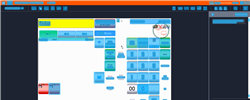
Task: Trigger Based Attended Automation
Workflow: NAMOS_KH_ChangeFuelPrice

Step 1: Computer Vision in window 'Web Rep Console*' (msedge.exe)

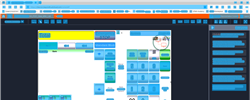
Step 2: CV refresh

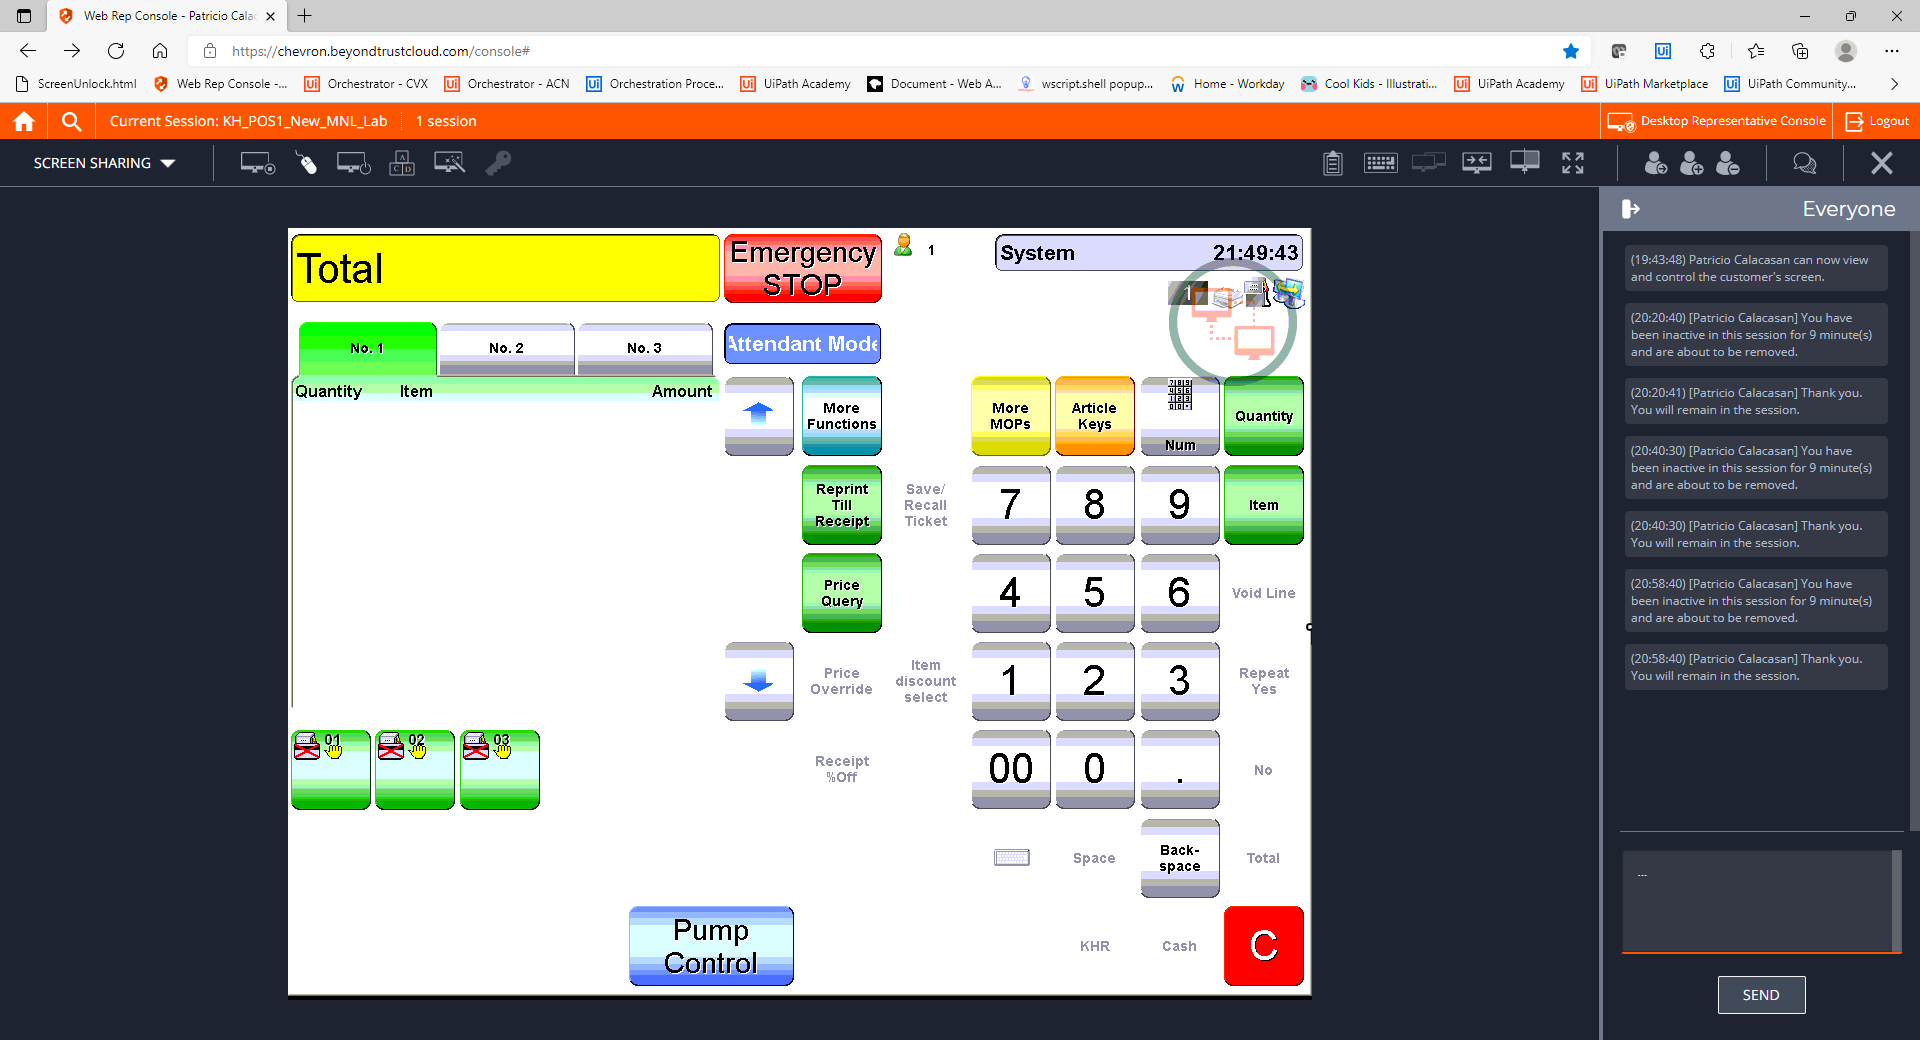
Step 3: CVCache

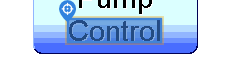
Step 4 [try]: CV Click - Text

Step 5: CvDescriptor (same screen as step 4)

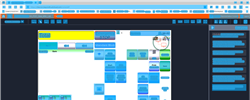
Step 6: CVRefresh

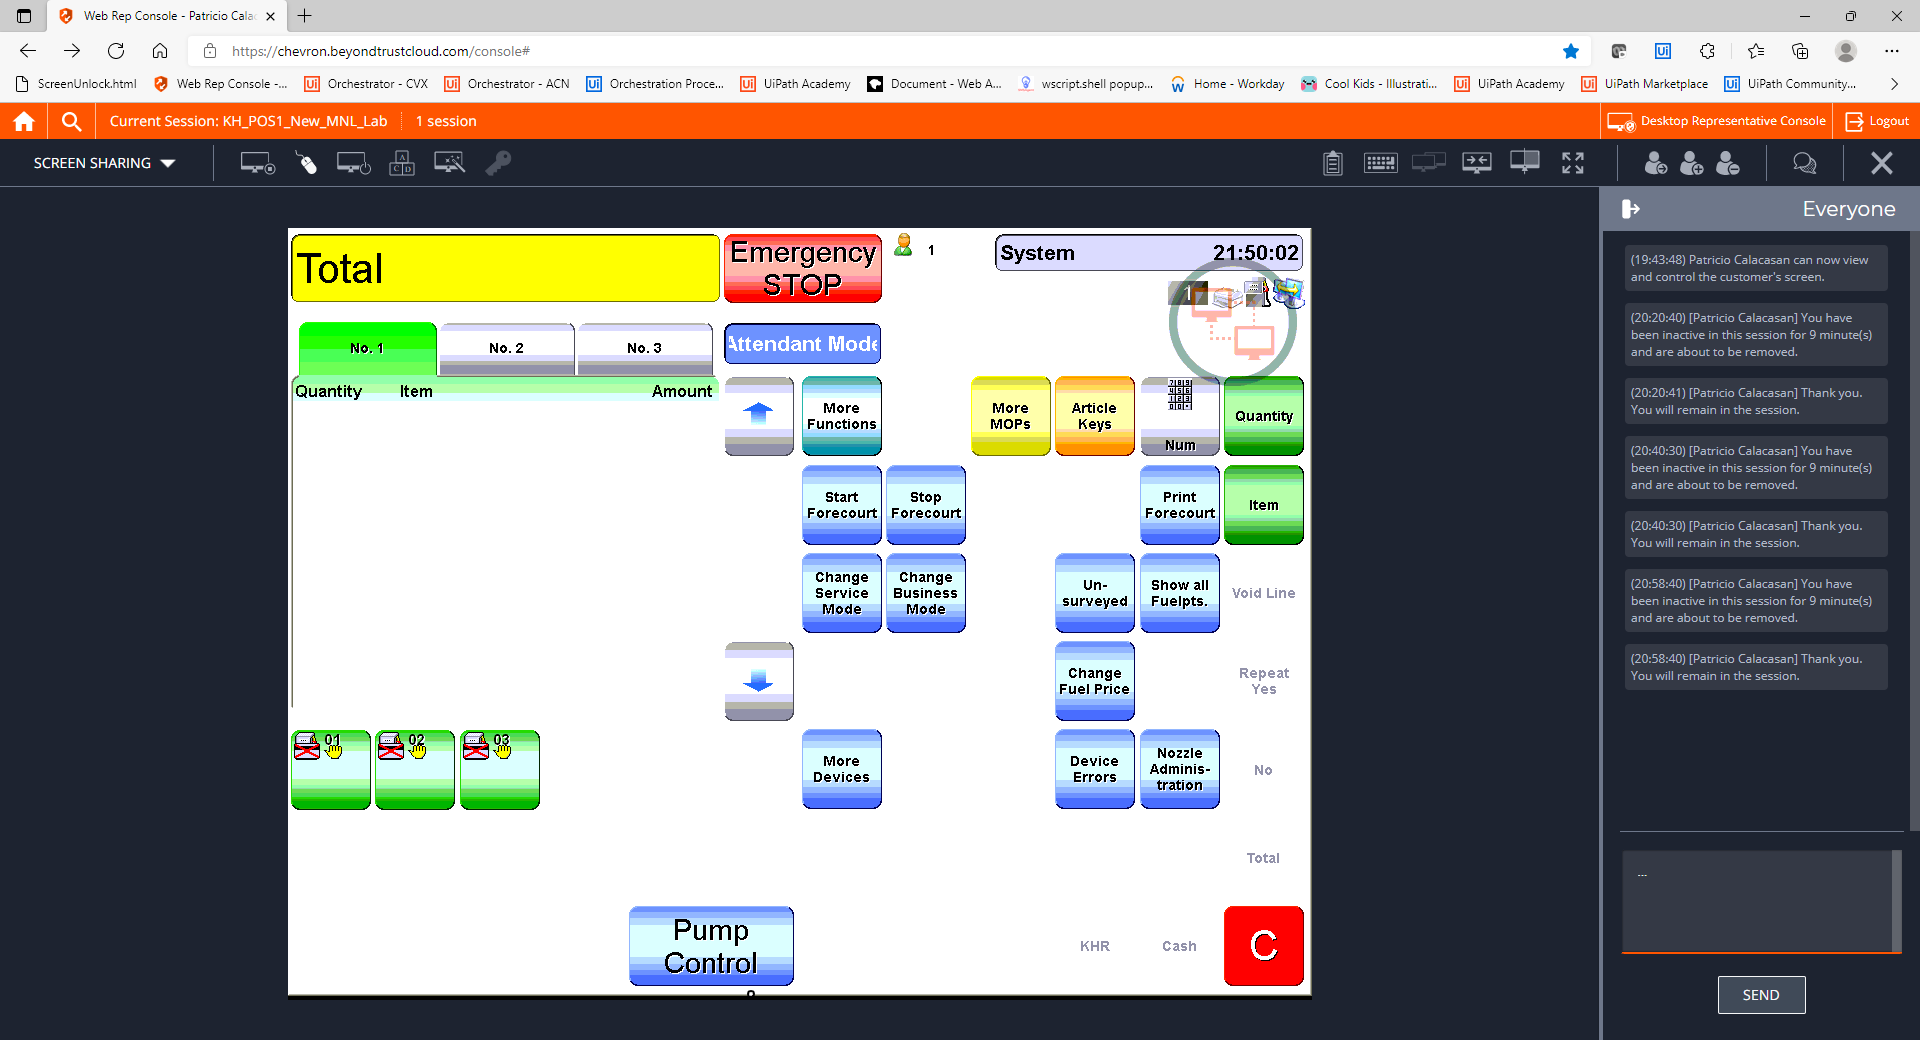
Step 7: CVCache

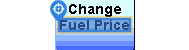
Step 8 [try]: CV Click - Text

Step 9: CvDescriptor (same screen as step 8)

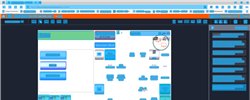
Step 10: CV refresh

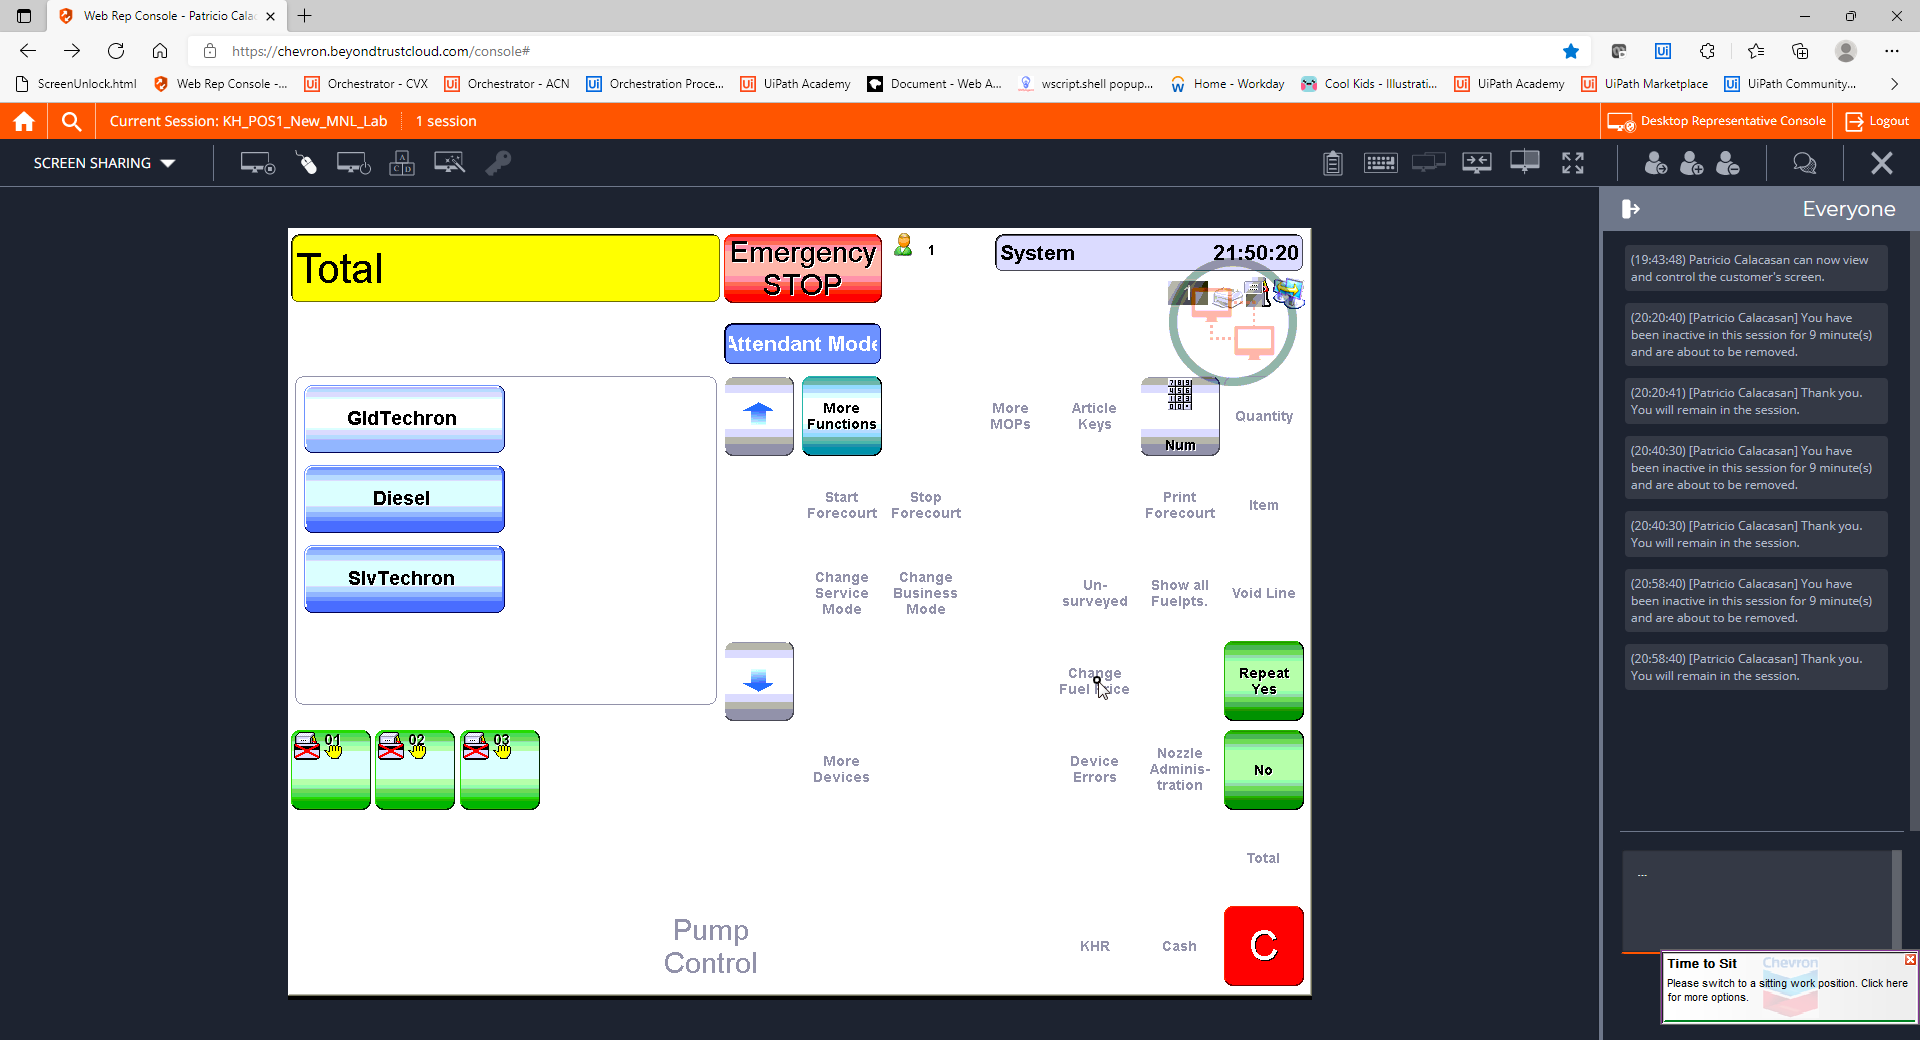
Step 11: CVCache

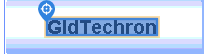
Step 12 [try]: CV Click - Text

Step 13: CvDescriptor (same screen as step 12)

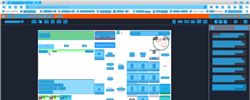
Step 14: CV refresh

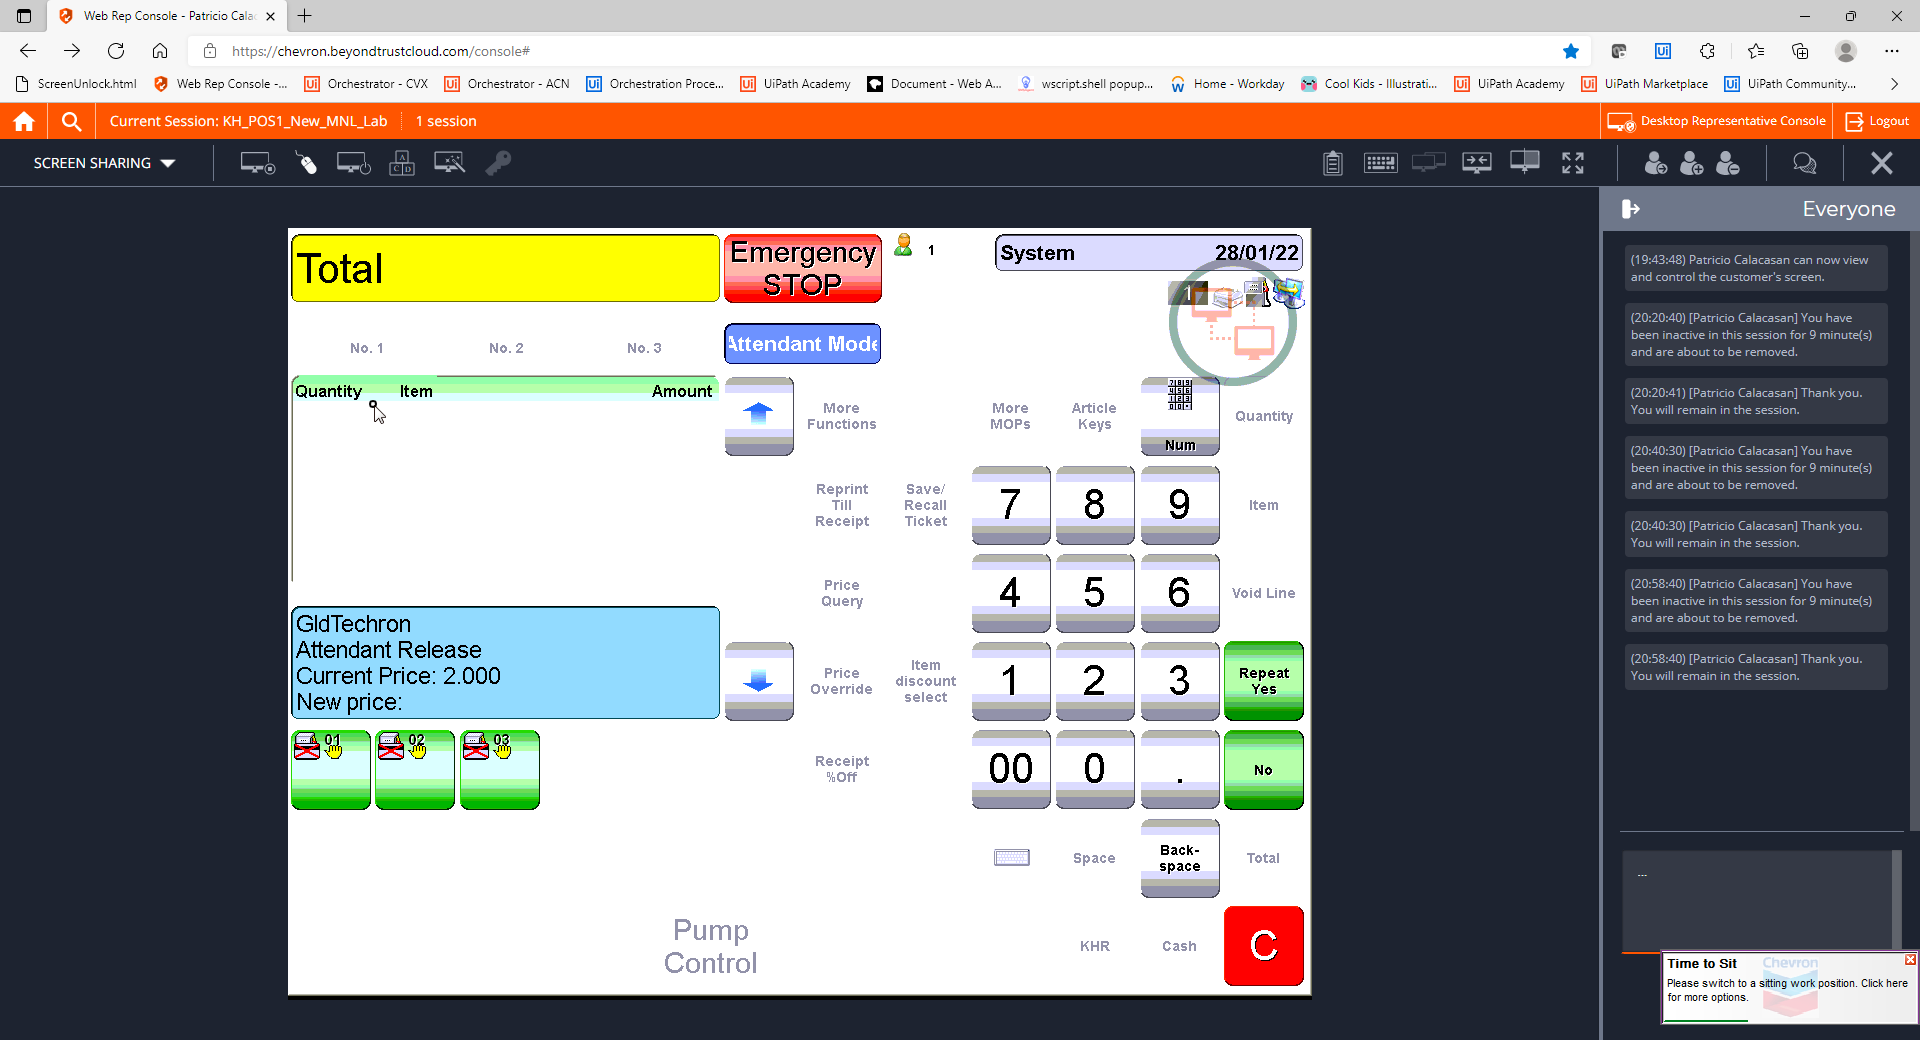
Step 15: CVCache

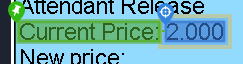
Step 16 [try]: get-text

Step 17: CvDescriptor (same screen as step 16)

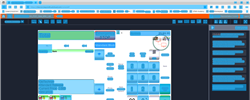
Step 18: CV refresh

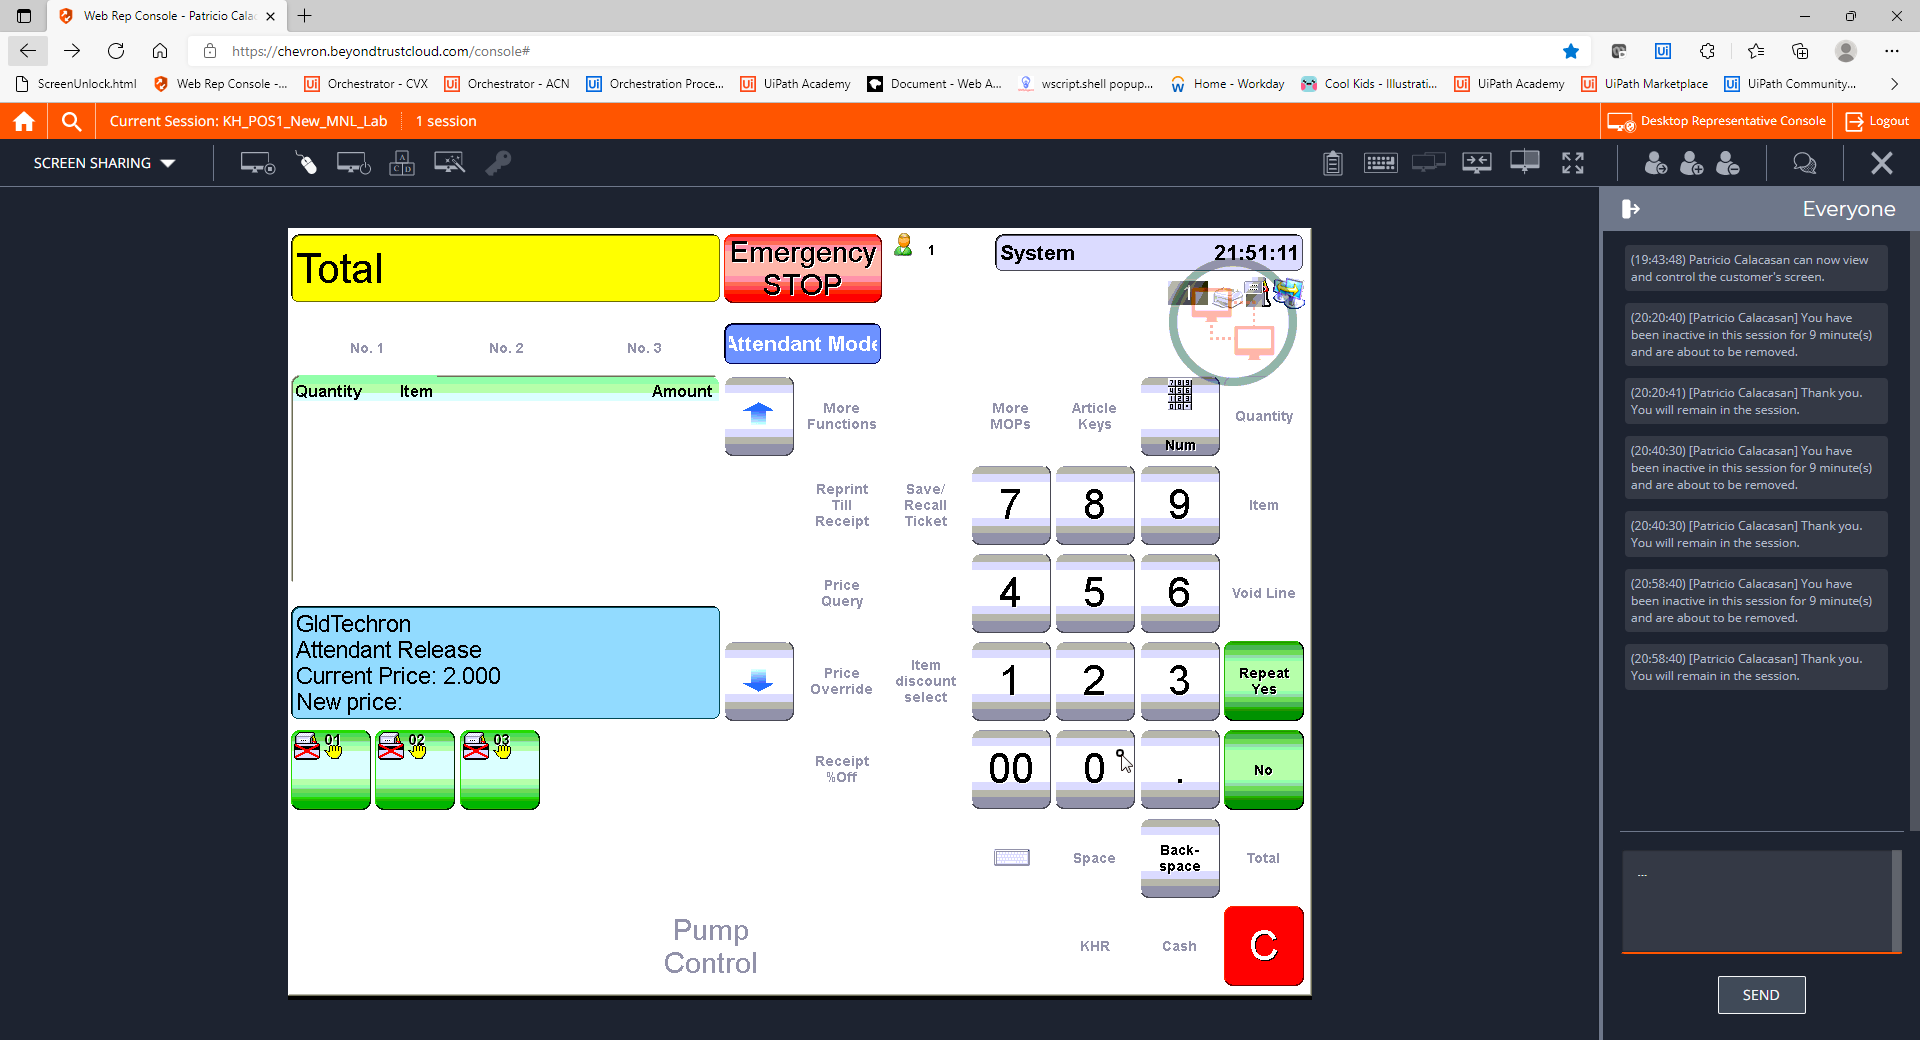
Step 19: CVCache

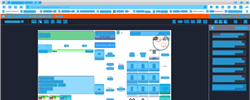
Step 20: CV refresh

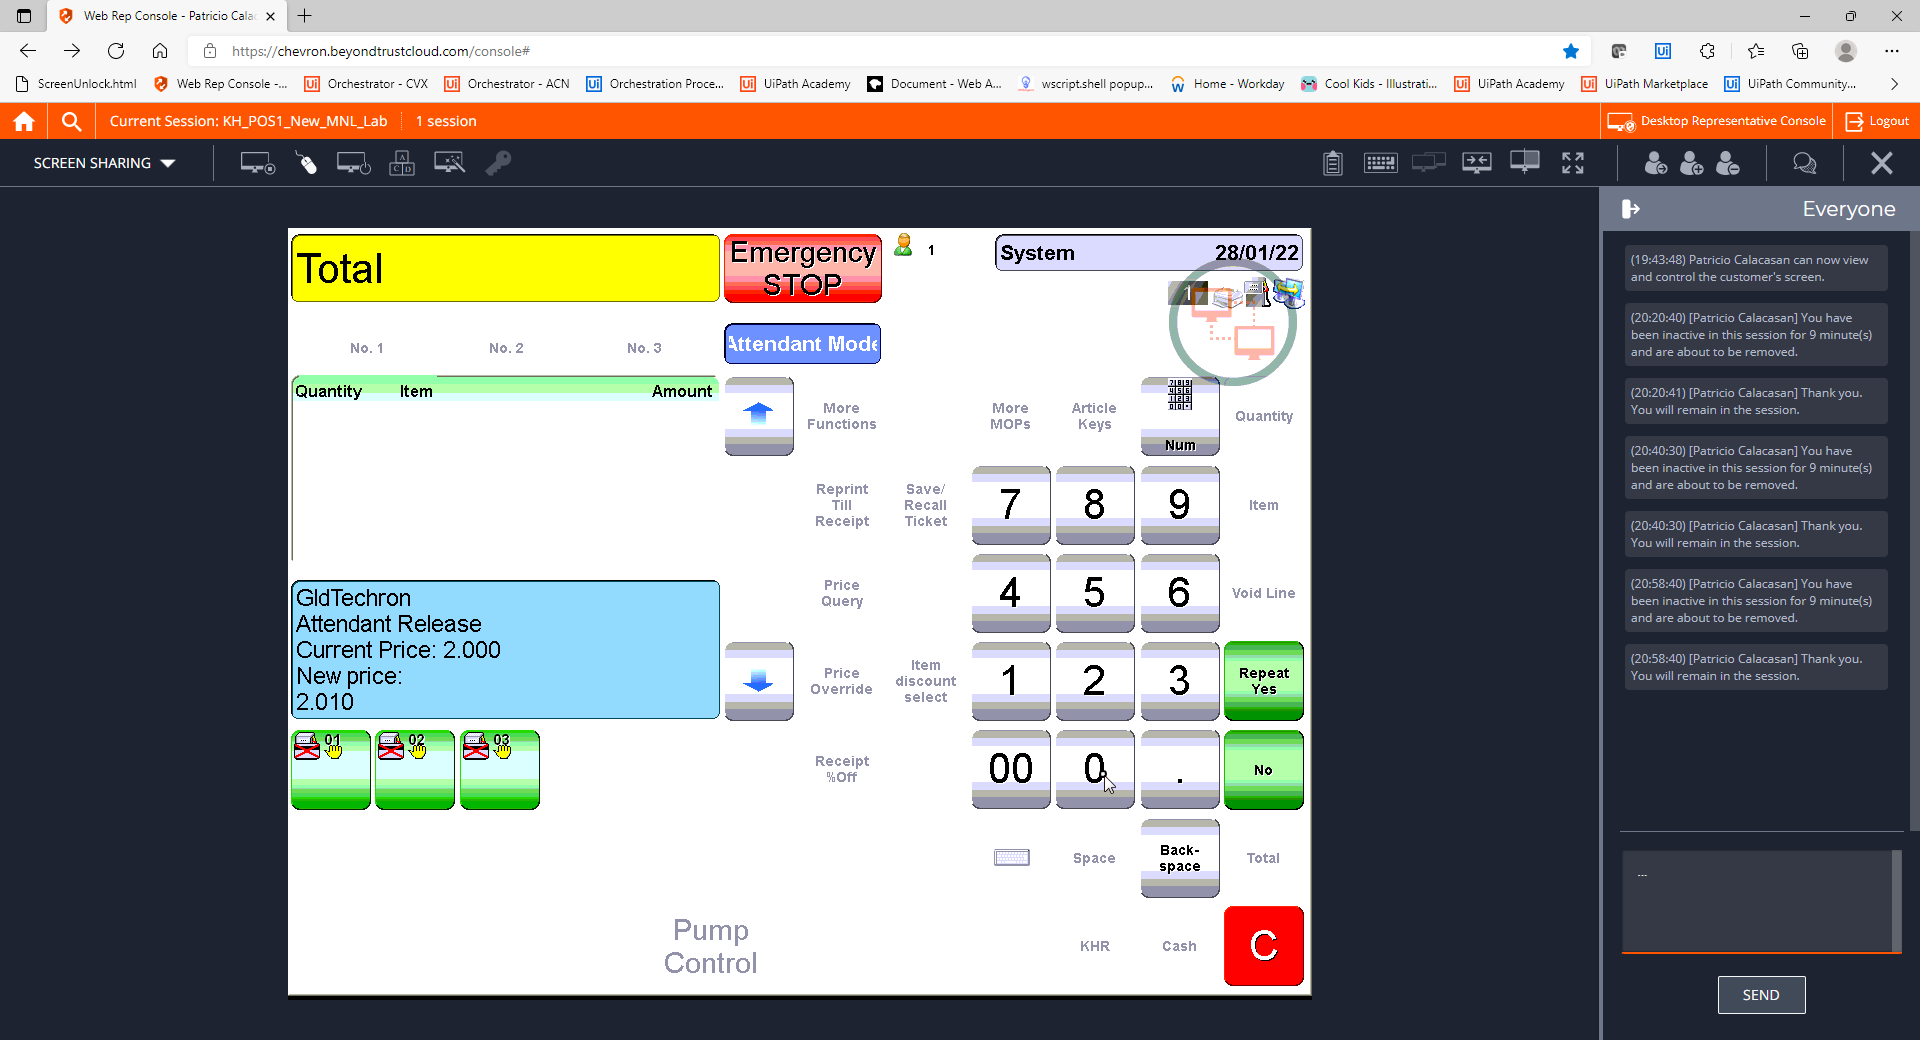
Step 21: CVCache

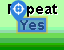
Step 22 [try]: CV Click - Text

Step 23: CvDescriptor (same screen as step 22)

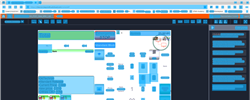
Step 24: CV refresh

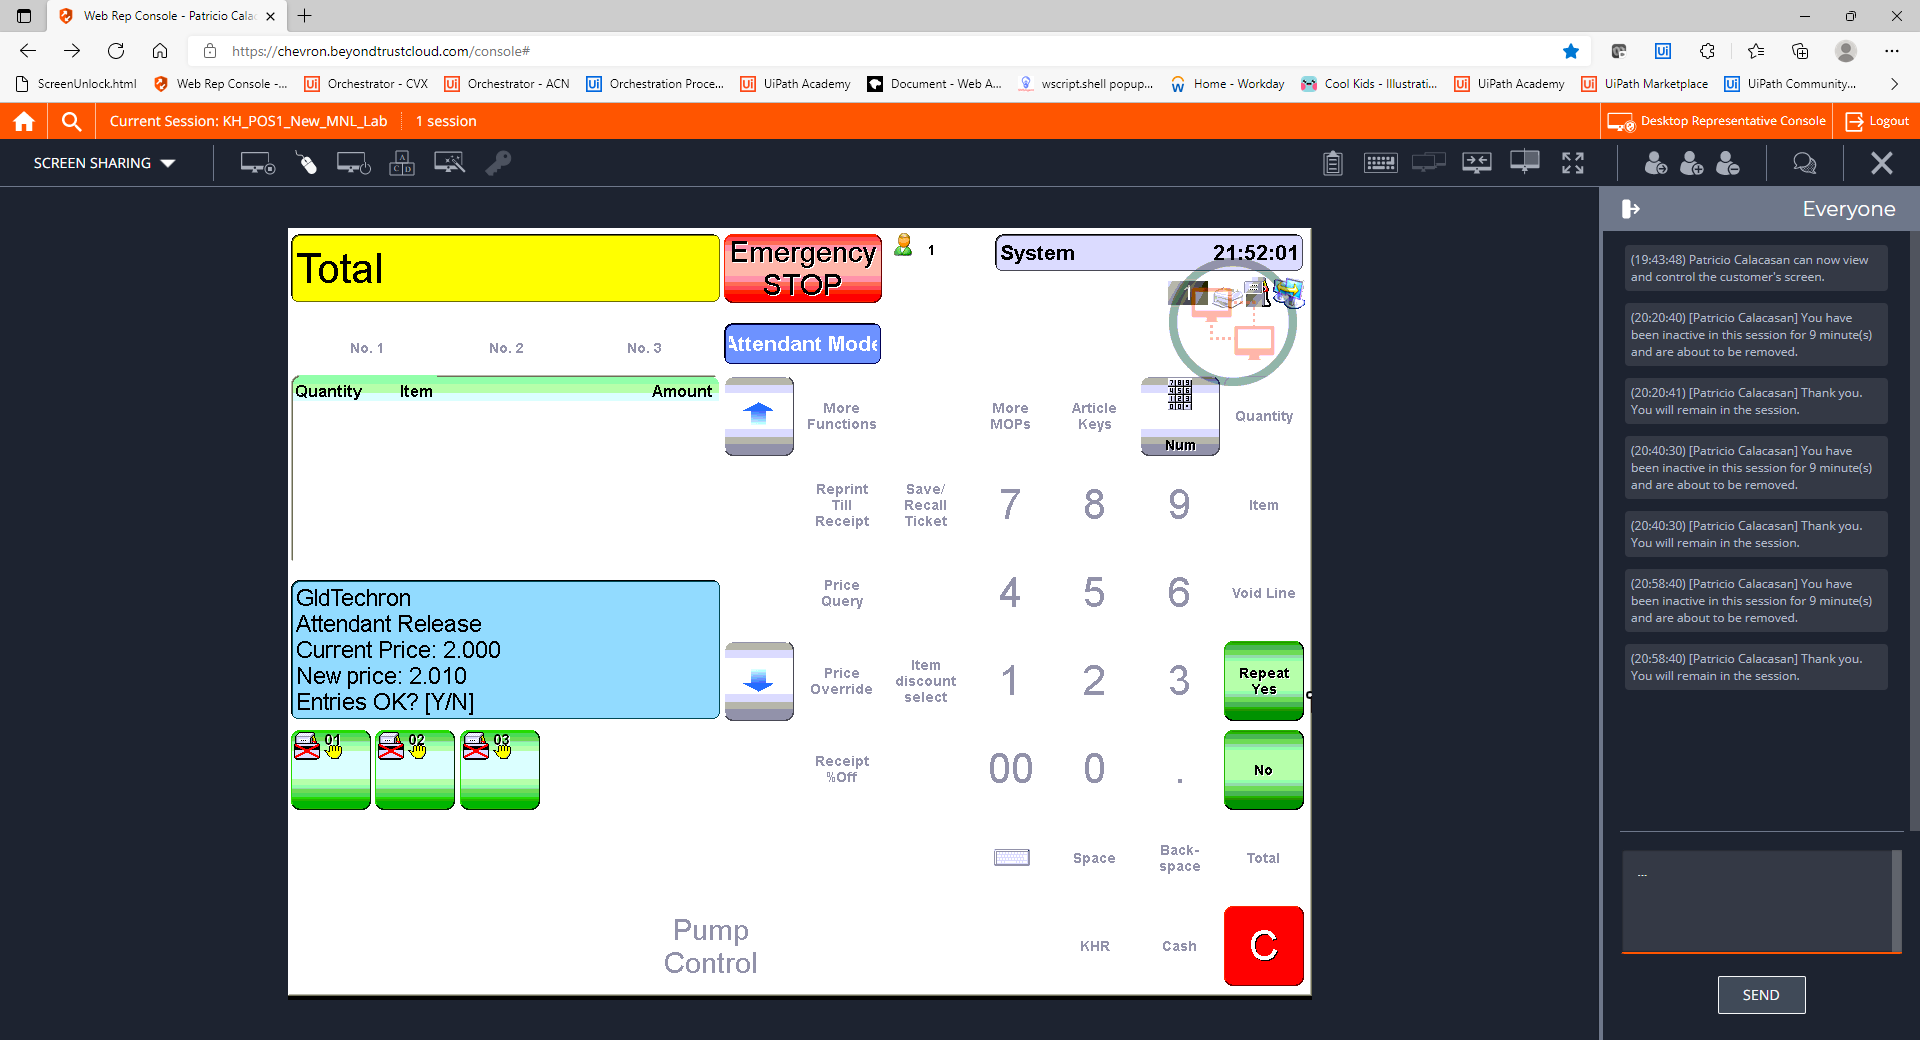
Step 25: CVCache

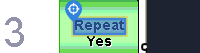
Step 26 [try]: CV Click - Text

Step 27: CvDescriptor (same screen as step 26)

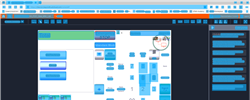
Step 28: CV refresh

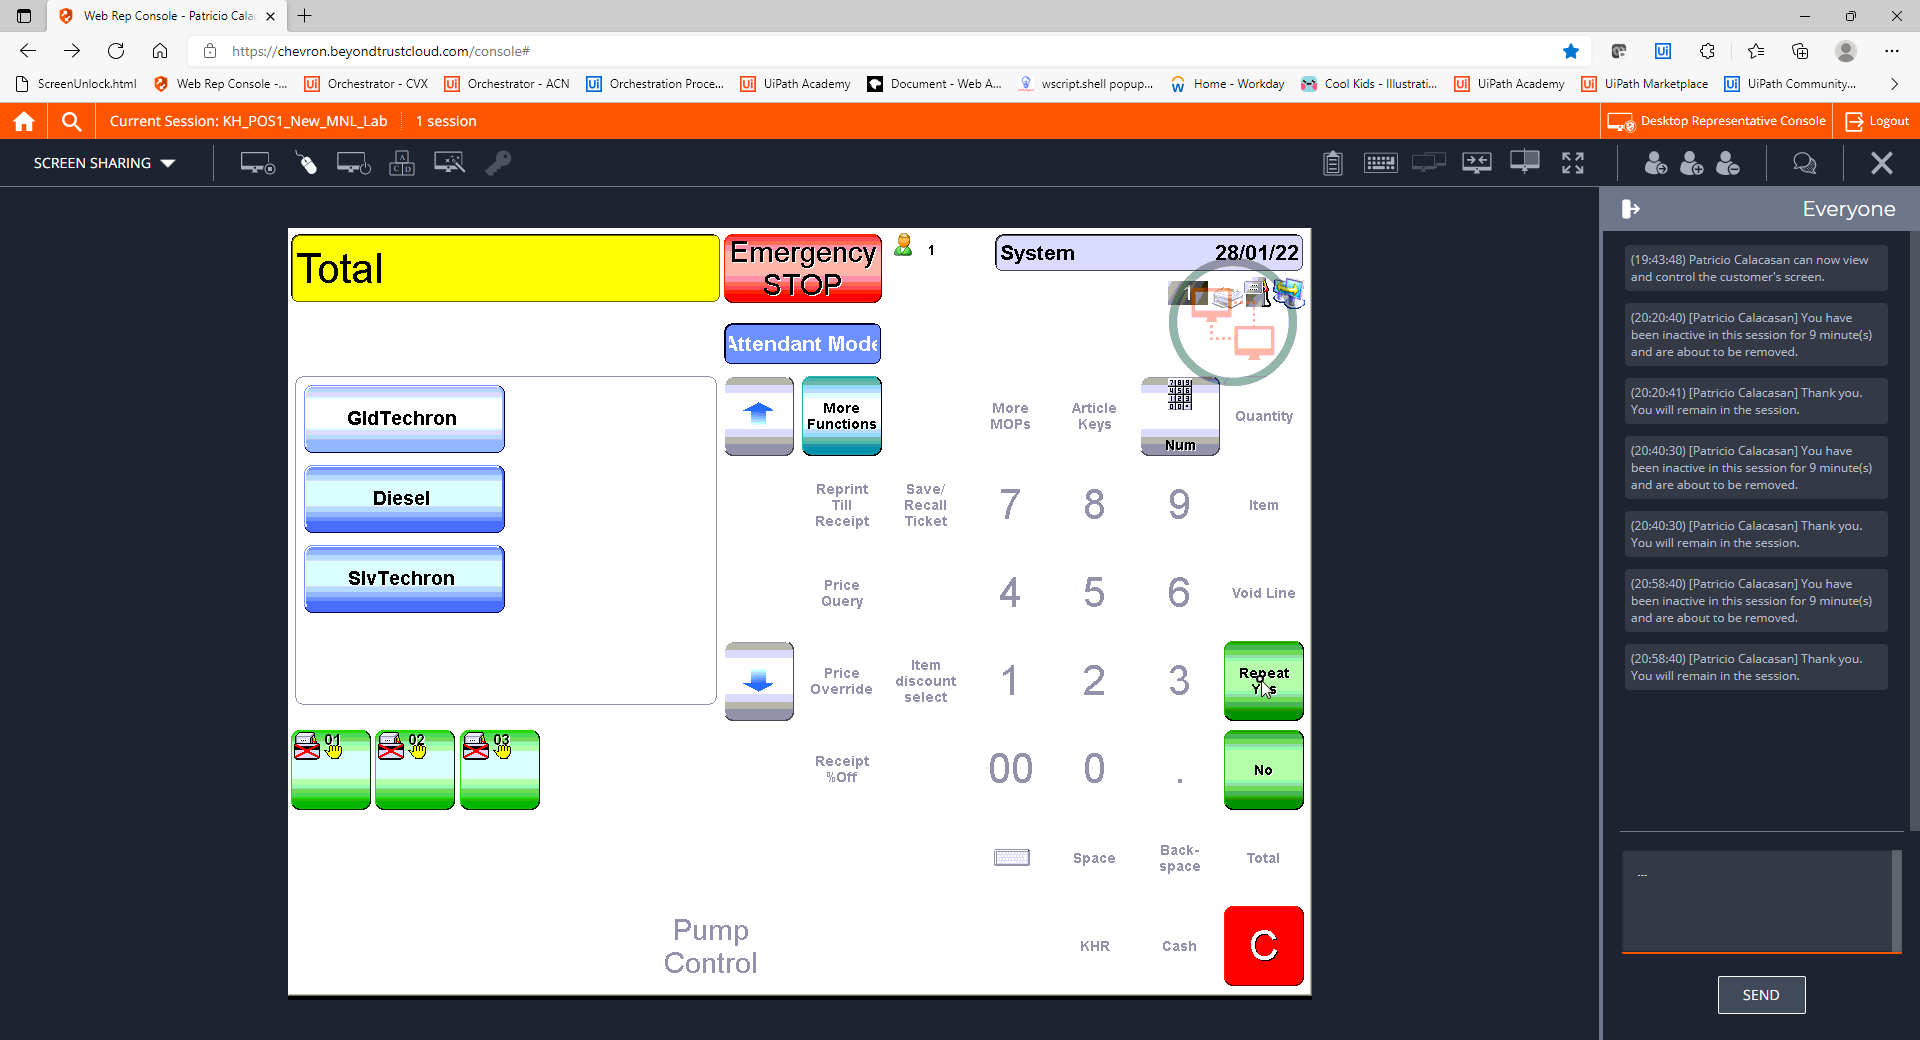
Step 29: CVCache

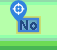
Step 30 [try]: CV Click - Text

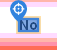
Step 31: CvDescriptor

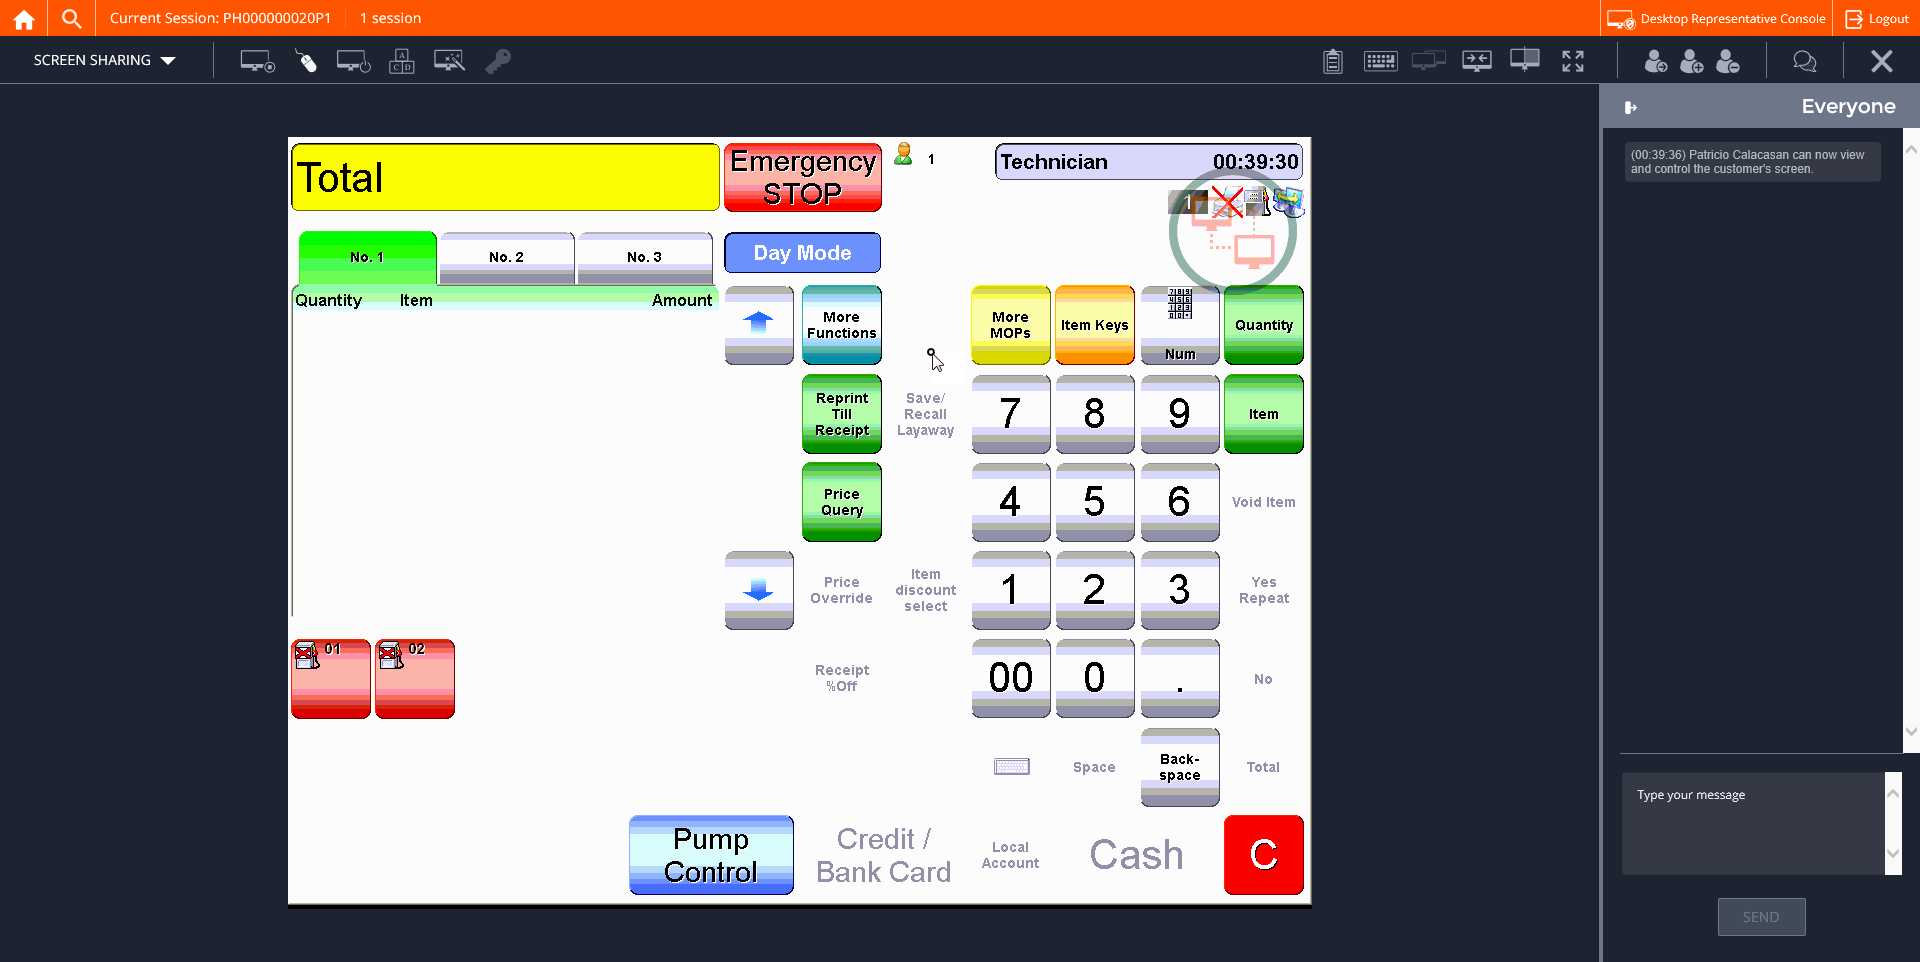
Step 32: CVCache